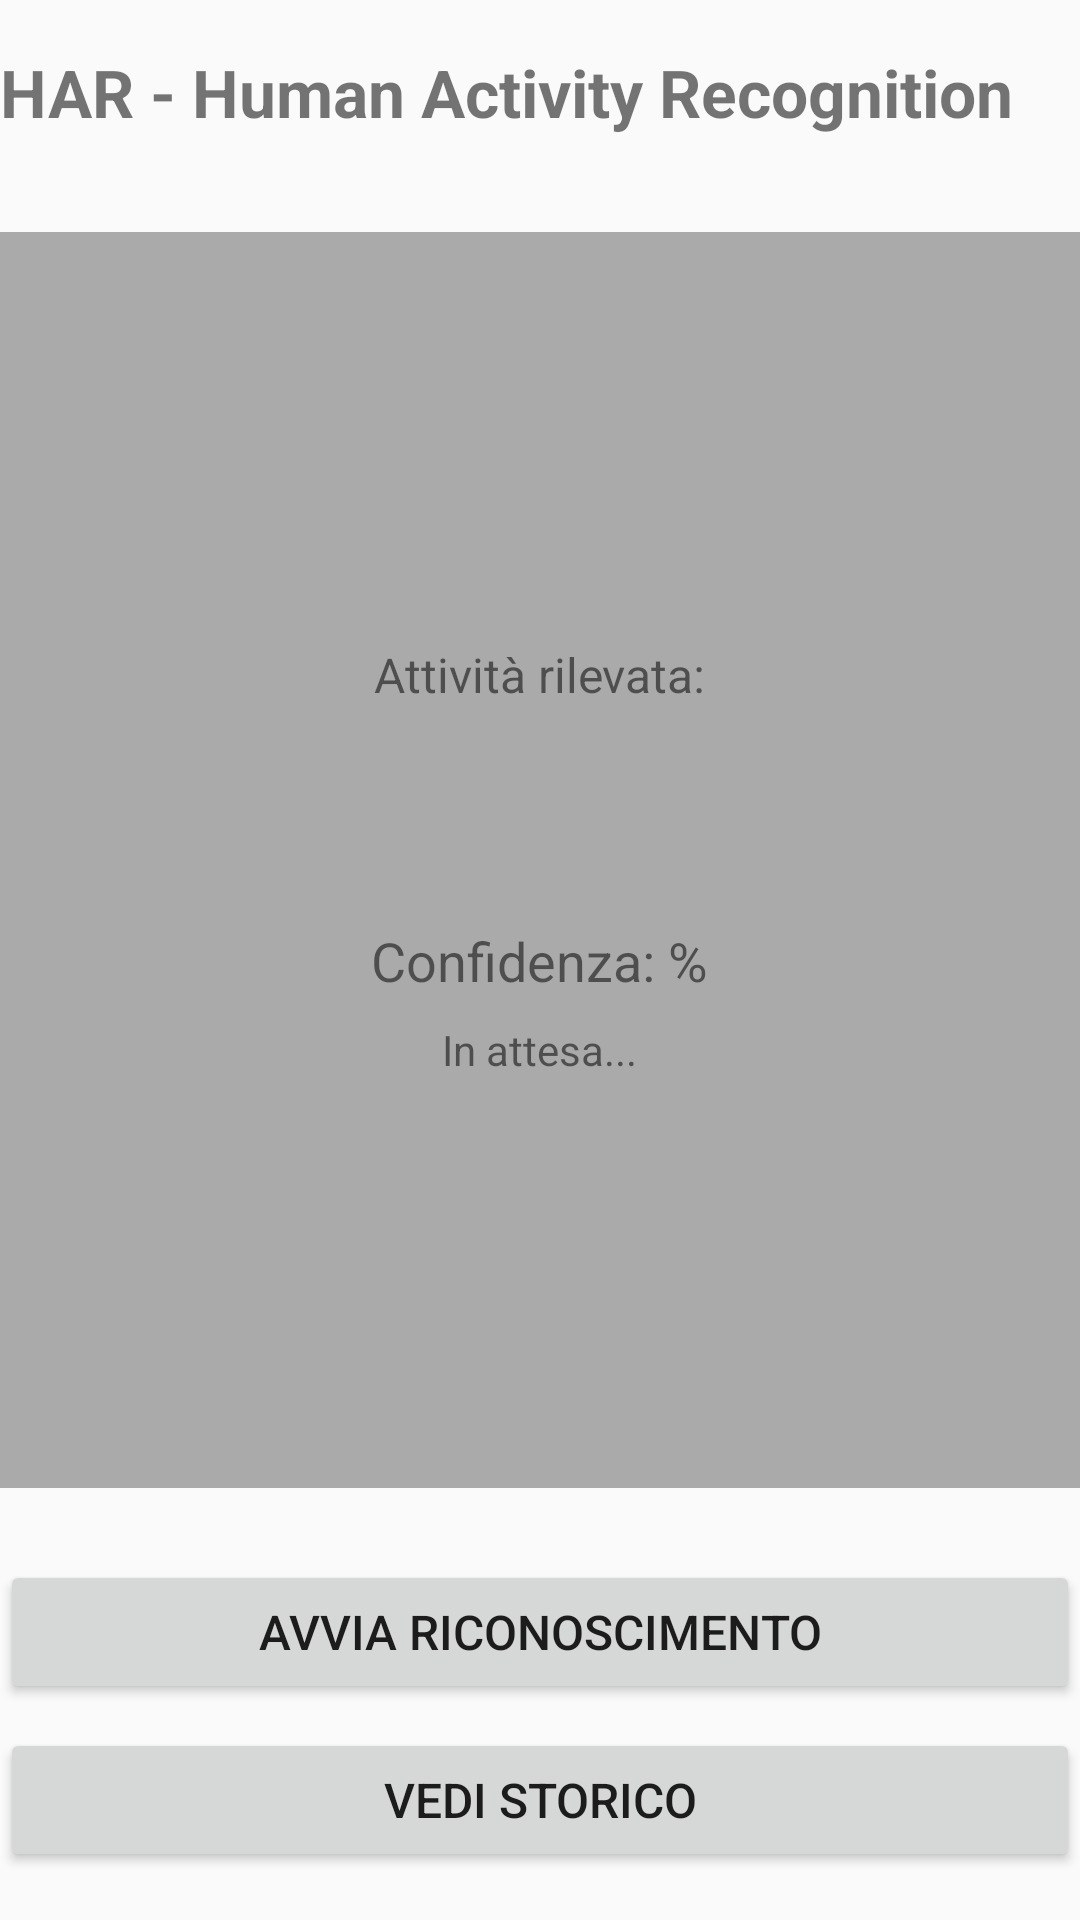

Layout XML and referenced resources for this Android screen:
<!-- AndroidManifest.xml: activity theme Theme.HAR -->
<!-- res/layout/activity_main.xml -->
<?xml version="1.0" encoding="utf-8"?>
<LinearLayout xmlns:android="http://schemas.android.com/apk/res/android"
    xmlns:app="http://schemas.android.com/apk/res-auto"
    xmlns:tools="http://schemas.android.com/tools"
    android:id="@+id/main"
    android:layout_width="match_parent"
    android:layout_height="match_parent"
    tools:context=".MainActivity"
    android:orientation="vertical">

    
    <TextView
        android:layout_width="wrap_content"
        android:layout_height="wrap_content"
        android:text="@string/app_title"
        android:textSize="22sp"
        android:textStyle="bold"
        android:layout_marginTop="16dp"
        android:layout_marginBottom="32dp" />

    
    <LinearLayout
        android:layout_width="match_parent"
        android:layout_height="0dp"
        android:layout_weight="1"
        android:orientation="vertical"
        android:gravity="center"
        android:background="@android:color/darker_gray"
        android:padding="16dp">

        
        <TextView
            android:layout_width="wrap_content"
            android:layout_height="wrap_content"
            android:text="@string/label_attivita_rilevata"
            android:textSize="16sp"
            android:layout_marginBottom="8dp" />

        
        <TextView
            android:id="@+id/tvActivity"
            android:layout_width="wrap_content"
            android:layout_height="wrap_content"
            android:text="@string/label_attivita_default"
            android:textSize="36sp"
            android:textStyle="bold"
            android:layout_marginBottom="16dp" />

        
        <TextView
            android:id="@+id/tvConfidence"
            android:layout_width="wrap_content"
            android:layout_height="wrap_content"
            android:text="@string/label_confidenza_default"
            android:textSize="18sp"
            android:layout_marginBottom="8dp" />

        
        <TextView
            android:id="@+id/tvStatus"
            android:layout_width="wrap_content"
            android:layout_height="wrap_content"
            android:text="@string/label_stato_attesa"
            android:textSize="14sp" />

    </LinearLayout>

    
    <Button
        android:id="@+id/btnStartStop"
        android:layout_width="match_parent"
        android:layout_height="wrap_content"
        android:text="@string/btn_avvia"
        android:textSize="16sp"
        android:layout_marginTop="24dp"
        android:onClick="onStartStopClick" />

    
    <Button
        android:id="@+id/btnHistory"
        android:layout_width="match_parent"
        android:layout_height="wrap_content"
        android:text="@string/btn_storico"
        android:textSize="16sp"
        android:layout_marginTop="8dp"
        android:layout_marginBottom="16dp"
        android:onClick="onHistoryClick" />

</LinearLayout>
<!-- resources referenced by this layout -->
<resources>
  <string name="app_title">HAR - Human Activity Recognition</string>
  <string name="btn_avvia">AVVIA RICONOSCIMENTO</string>
  <string name="btn_storico">VEDI STORICO</string>
  <string name="label_attivita_default"> </string>
  <string name="label_attivita_rilevata">Attività rilevata:</string>
  <string name="label_confidenza_default">Confidenza: %</string>
  <string name="label_stato_attesa">In attesa...</string>
  <style name="Theme.HAR" parent="android:Theme.Material.Light.NoActionBar" />
</resources>
